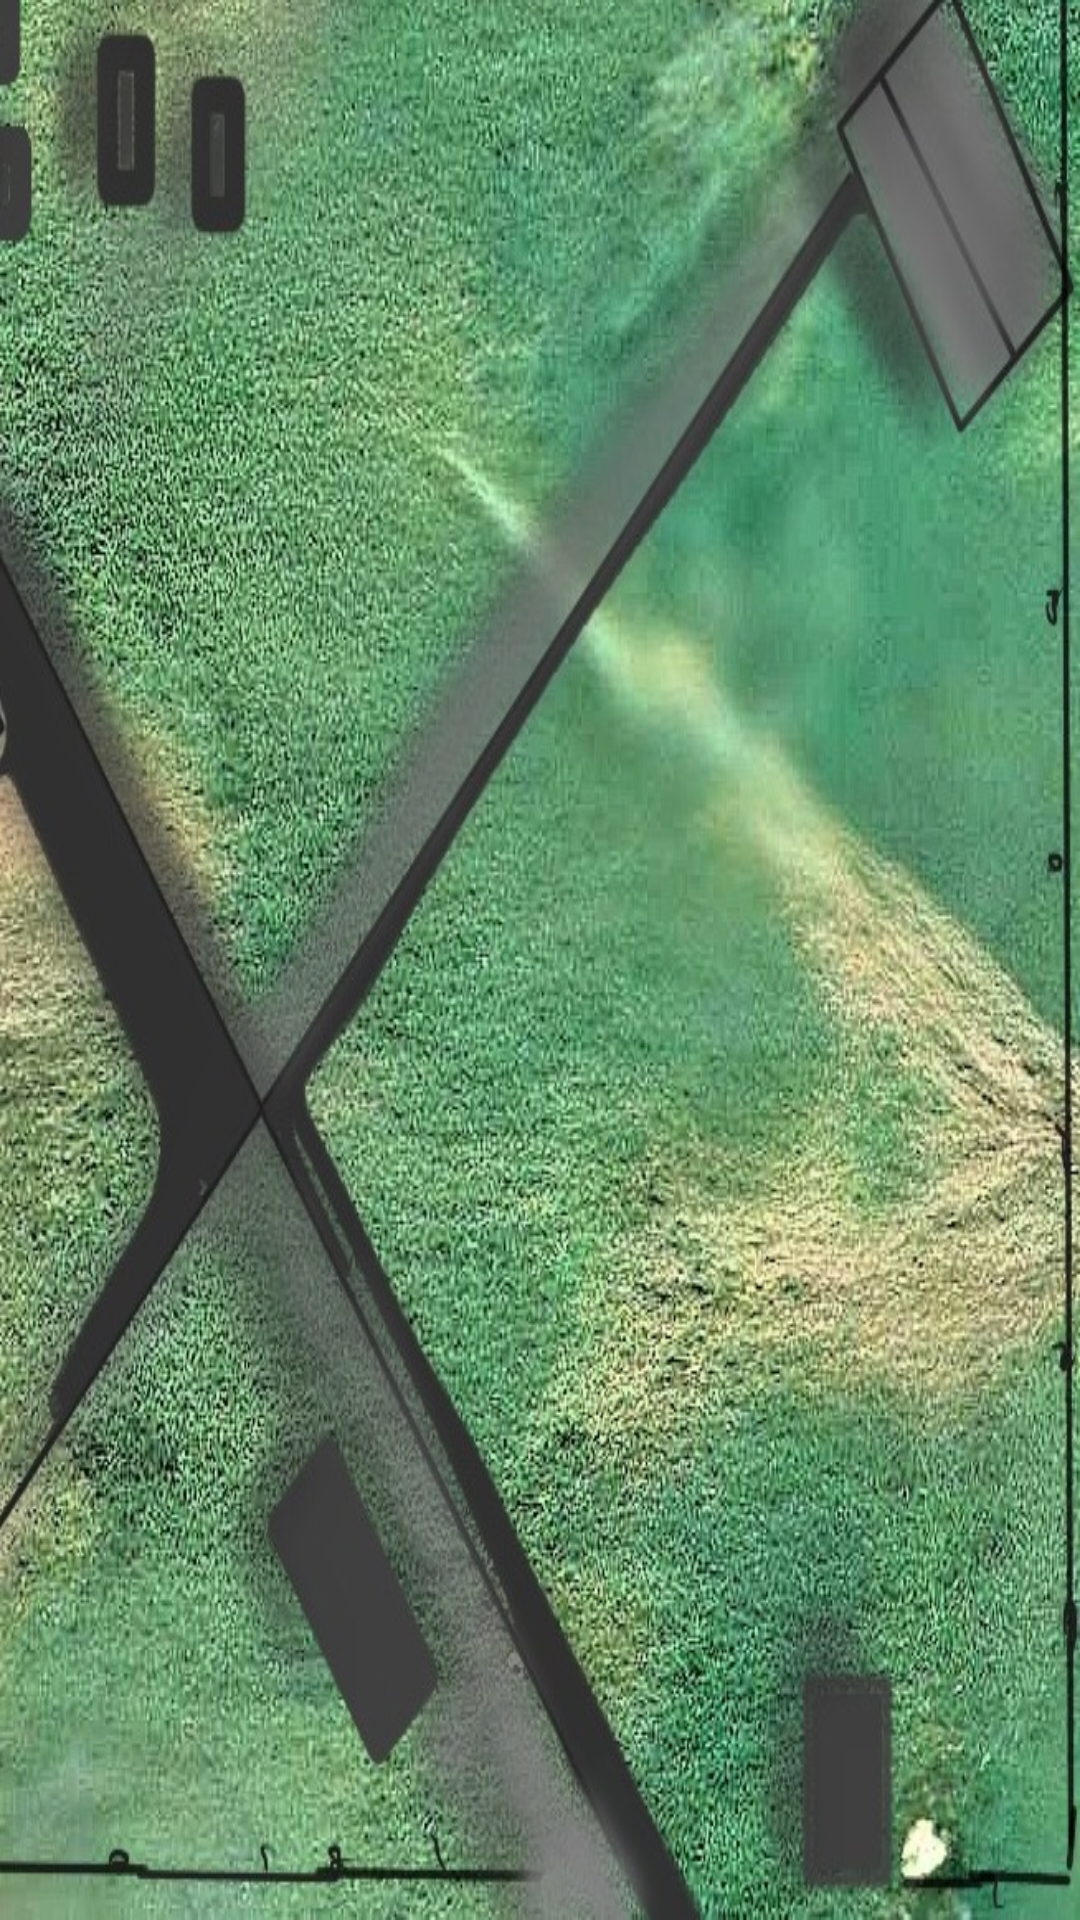

Layout XML and referenced resources for this Android screen:
<!-- AndroidManifest.xml: fallback theme Theme.MaterialComponents.DayNight.NoActionBar -->
<!-- res/layout/fragment_global_map_3.xml -->
<?xml version="1.0" encoding="utf-8"?>
<LinearLayout xmlns:android="http://schemas.android.com/apk/res/android"
    xmlns:tools="http://schemas.android.com/tools"
    android:layout_width="match_parent"
    android:layout_height="match_parent"
    android:background="@drawable/map_part_9"
    android:orientation="vertical"
    android:padding="2dp"
    tools:context="penakelex.textRPG.homeland.Map.GlobalMapFragments.GlobalMapFragment_3">

    <LinearLayout
        android:layout_width="match_parent"
        android:layout_height="match_parent"
        android:layout_weight="1"
        android:orientation="horizontal">

        <com.google.android.material.button.MaterialButton
            android:id="@+id/button_7"
            style="@style/Widget.MaterialComponents.Button.OutlinedButton"
            android:layout_width="match_parent"
            android:layout_height="match_parent"
            android:layout_weight="1"
            android:clickable="false"
            android:background="@drawable/black_circle"
            android:textColor="@color/red"
            android:textSize="42sp" />

        <com.google.android.material.button.MaterialButton
            android:id="@+id/button_8"
            style="@style/Widget.MaterialComponents.Button.OutlinedButton"
            android:layout_width="match_parent"
            android:layout_height="match_parent"
            android:layout_weight="1"
            android:clickable="false"
            android:background="@drawable/black_circle"
            android:textColor="@color/red"
            android:textSize="42sp" />

        <com.google.android.material.button.MaterialButton
            android:id="@+id/button_9"
            style="@style/Widget.MaterialComponents.Button.OutlinedButton"
            android:layout_width="match_parent"
            android:layout_height="match_parent"
            android:layout_weight="1"
            android:clickable="false"
            android:background="@drawable/black_circle"
            android:textColor="@color/red"
            android:textSize="42sp" />
    </LinearLayout>

    <LinearLayout
        android:layout_width="match_parent"
        android:layout_height="match_parent"
        android:layout_weight="1"
        android:orientation="horizontal">

        <com.google.android.material.button.MaterialButton
            android:id="@+id/button_4"
            style="@style/Widget.MaterialComponents.Button.OutlinedButton"
            android:layout_width="match_parent"
            android:layout_height="match_parent"
            android:layout_weight="1"
            android:clickable="false"
            android:background="@drawable/black_circle"
            android:textColor="@color/red"
            android:textSize="42sp" />

        <com.google.android.material.button.MaterialButton
            android:id="@+id/button_5"
            style="@style/Widget.MaterialComponents.Button.OutlinedButton"
            android:layout_width="match_parent"
            android:layout_height="match_parent"
            android:layout_weight="1"
            android:clickable="false"
            android:background="@drawable/black_circle"
            android:textColor="@color/red"
            android:textSize="42sp" />

        <com.google.android.material.button.MaterialButton
            android:id="@+id/button_6"
            style="@style/Widget.MaterialComponents.Button.OutlinedButton"
            android:layout_width="match_parent"
            android:layout_height="match_parent"
            android:layout_weight="1"
            android:clickable="false"
            android:background="@drawable/black_circle"
            android:textColor="@color/red"
            android:textSize="42sp" />
    </LinearLayout>

    <LinearLayout
        android:layout_width="match_parent"
        android:layout_height="match_parent"
        android:layout_weight="1"
        android:orientation="horizontal">

        <com.google.android.material.button.MaterialButton
            android:id="@+id/button_1"
            style="@style/Widget.MaterialComponents.Button.OutlinedButton"
            android:layout_width="match_parent"
            android:layout_height="match_parent"
            android:layout_weight="1"
            android:clickable="false"
            android:background="@drawable/black_circle"
            android:textColor="@color/red"
            android:textSize="42sp" />

        <com.google.android.material.button.MaterialButton
            android:id="@+id/button_2"
            style="@style/Widget.MaterialComponents.Button.OutlinedButton"
            android:layout_width="match_parent"
            android:layout_height="match_parent"
            android:layout_weight="1"
            android:clickable="false"
            android:background="@drawable/black_circle"
            android:textColor="@color/red"
            android:textSize="42sp" />

        <com.google.android.material.button.MaterialButton
            android:id="@+id/button_3"
            style="@style/Widget.MaterialComponents.Button.OutlinedButton"
            android:layout_width="match_parent"
            android:layout_height="match_parent"
            android:layout_weight="1"
            android:clickable="false"
            android:background="@drawable/black_circle"
            android:textColor="@color/red"
            android:textSize="42sp" />


    </LinearLayout>

</LinearLayout>
<!-- resources referenced by this layout -->
<resources>
  <color name="red">#FF0000</color>
  <!-- drawable map_part_9: jpg bitmap (drawable, 195997 bytes) -->
</resources>
